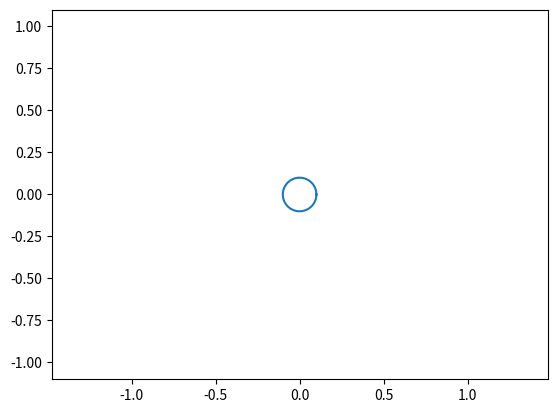
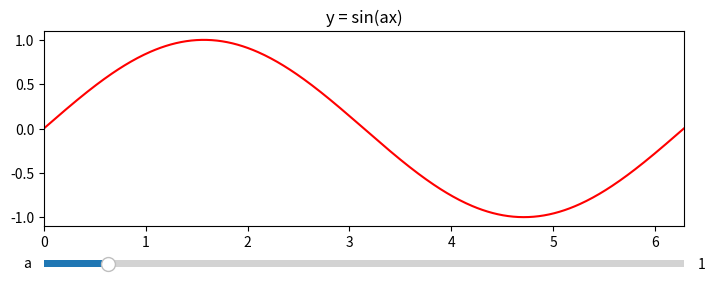

Generate these figures, in order, with matplotlib:
import numpy as np

















def collatz(n):
    if n%2 == 1:
        return 3*n+1
    else:
        return n//2















































import matplotlib.pyplot as plt
%matplotlib notebook

fig = plt.figure()

t = np.linspace(0,2*np.pi,500)
x = np.cos(t)
y = np.sin(t)

p, = plt.plot(x,y)

plt.axis('equal')
plt.show()

for r in np.linspace(1,0.1,100):
    p.set_xdata(r*x)
    p.set_ydata(r*y)
    fig.canvas.draw()

from matplotlib.widgets import Slider  # import the Slider widget

import numpy as np
import matplotlib.pyplot as plt
from math import pi

a_min = 0    # the minimial value of the paramater a
a_max = 10   # the maximal value of the paramater a
a_init = 1   # the value of the parameter a to be used initially, when the graph is created

x = np.linspace(0, 2*pi, 500)

fig = plt.figure(figsize=(8,3))

# first we create the general layount of the figure
# with two axes objects: one for the plot of the function
# and the other for the slider
sin_ax = plt.axes([0.1, 0.2, 0.8, 0.65])
slider_ax = plt.axes([0.1, 0.05, 0.8, 0.05])


# in plot_ax we plot the function with the initial value of the parameter a
plt.axes(sin_ax) # select sin_ax
plt.title('y = sin(ax)')
sin_plot, = plt.plot(x, np.sin(a_init*x), 'r')
plt.xlim(0, 2*pi)
plt.ylim(-1.1, 1.1)

# here we create the slider
a_slider = Slider(slider_ax,      # the axes object containing the slider
                  'a',            # the name of the slider parameter
                  a_min,          # minimal value of the parameter
                  a_max,          # maximal value of the parameter
                  valinit=a_init  # initial value of the parameter
                 )

# Next we define a function that will be executed each time the value
# indicated by the slider changes. The variable of this function will
# be assigned the value of the slider.
def update(args):
    sin_plot.set_ydata(np.sin(a_slider.val*x)) # set new y-coordinates of the plotted points
                                               # a_slider.val grabs the current value of a
    fig.canvas.draw_idle()                     # redraw the plot

# the final step is to specify that the slider needs to
# execute the above function when its value changes
a_slider.on_changed(update)

plt.show()



